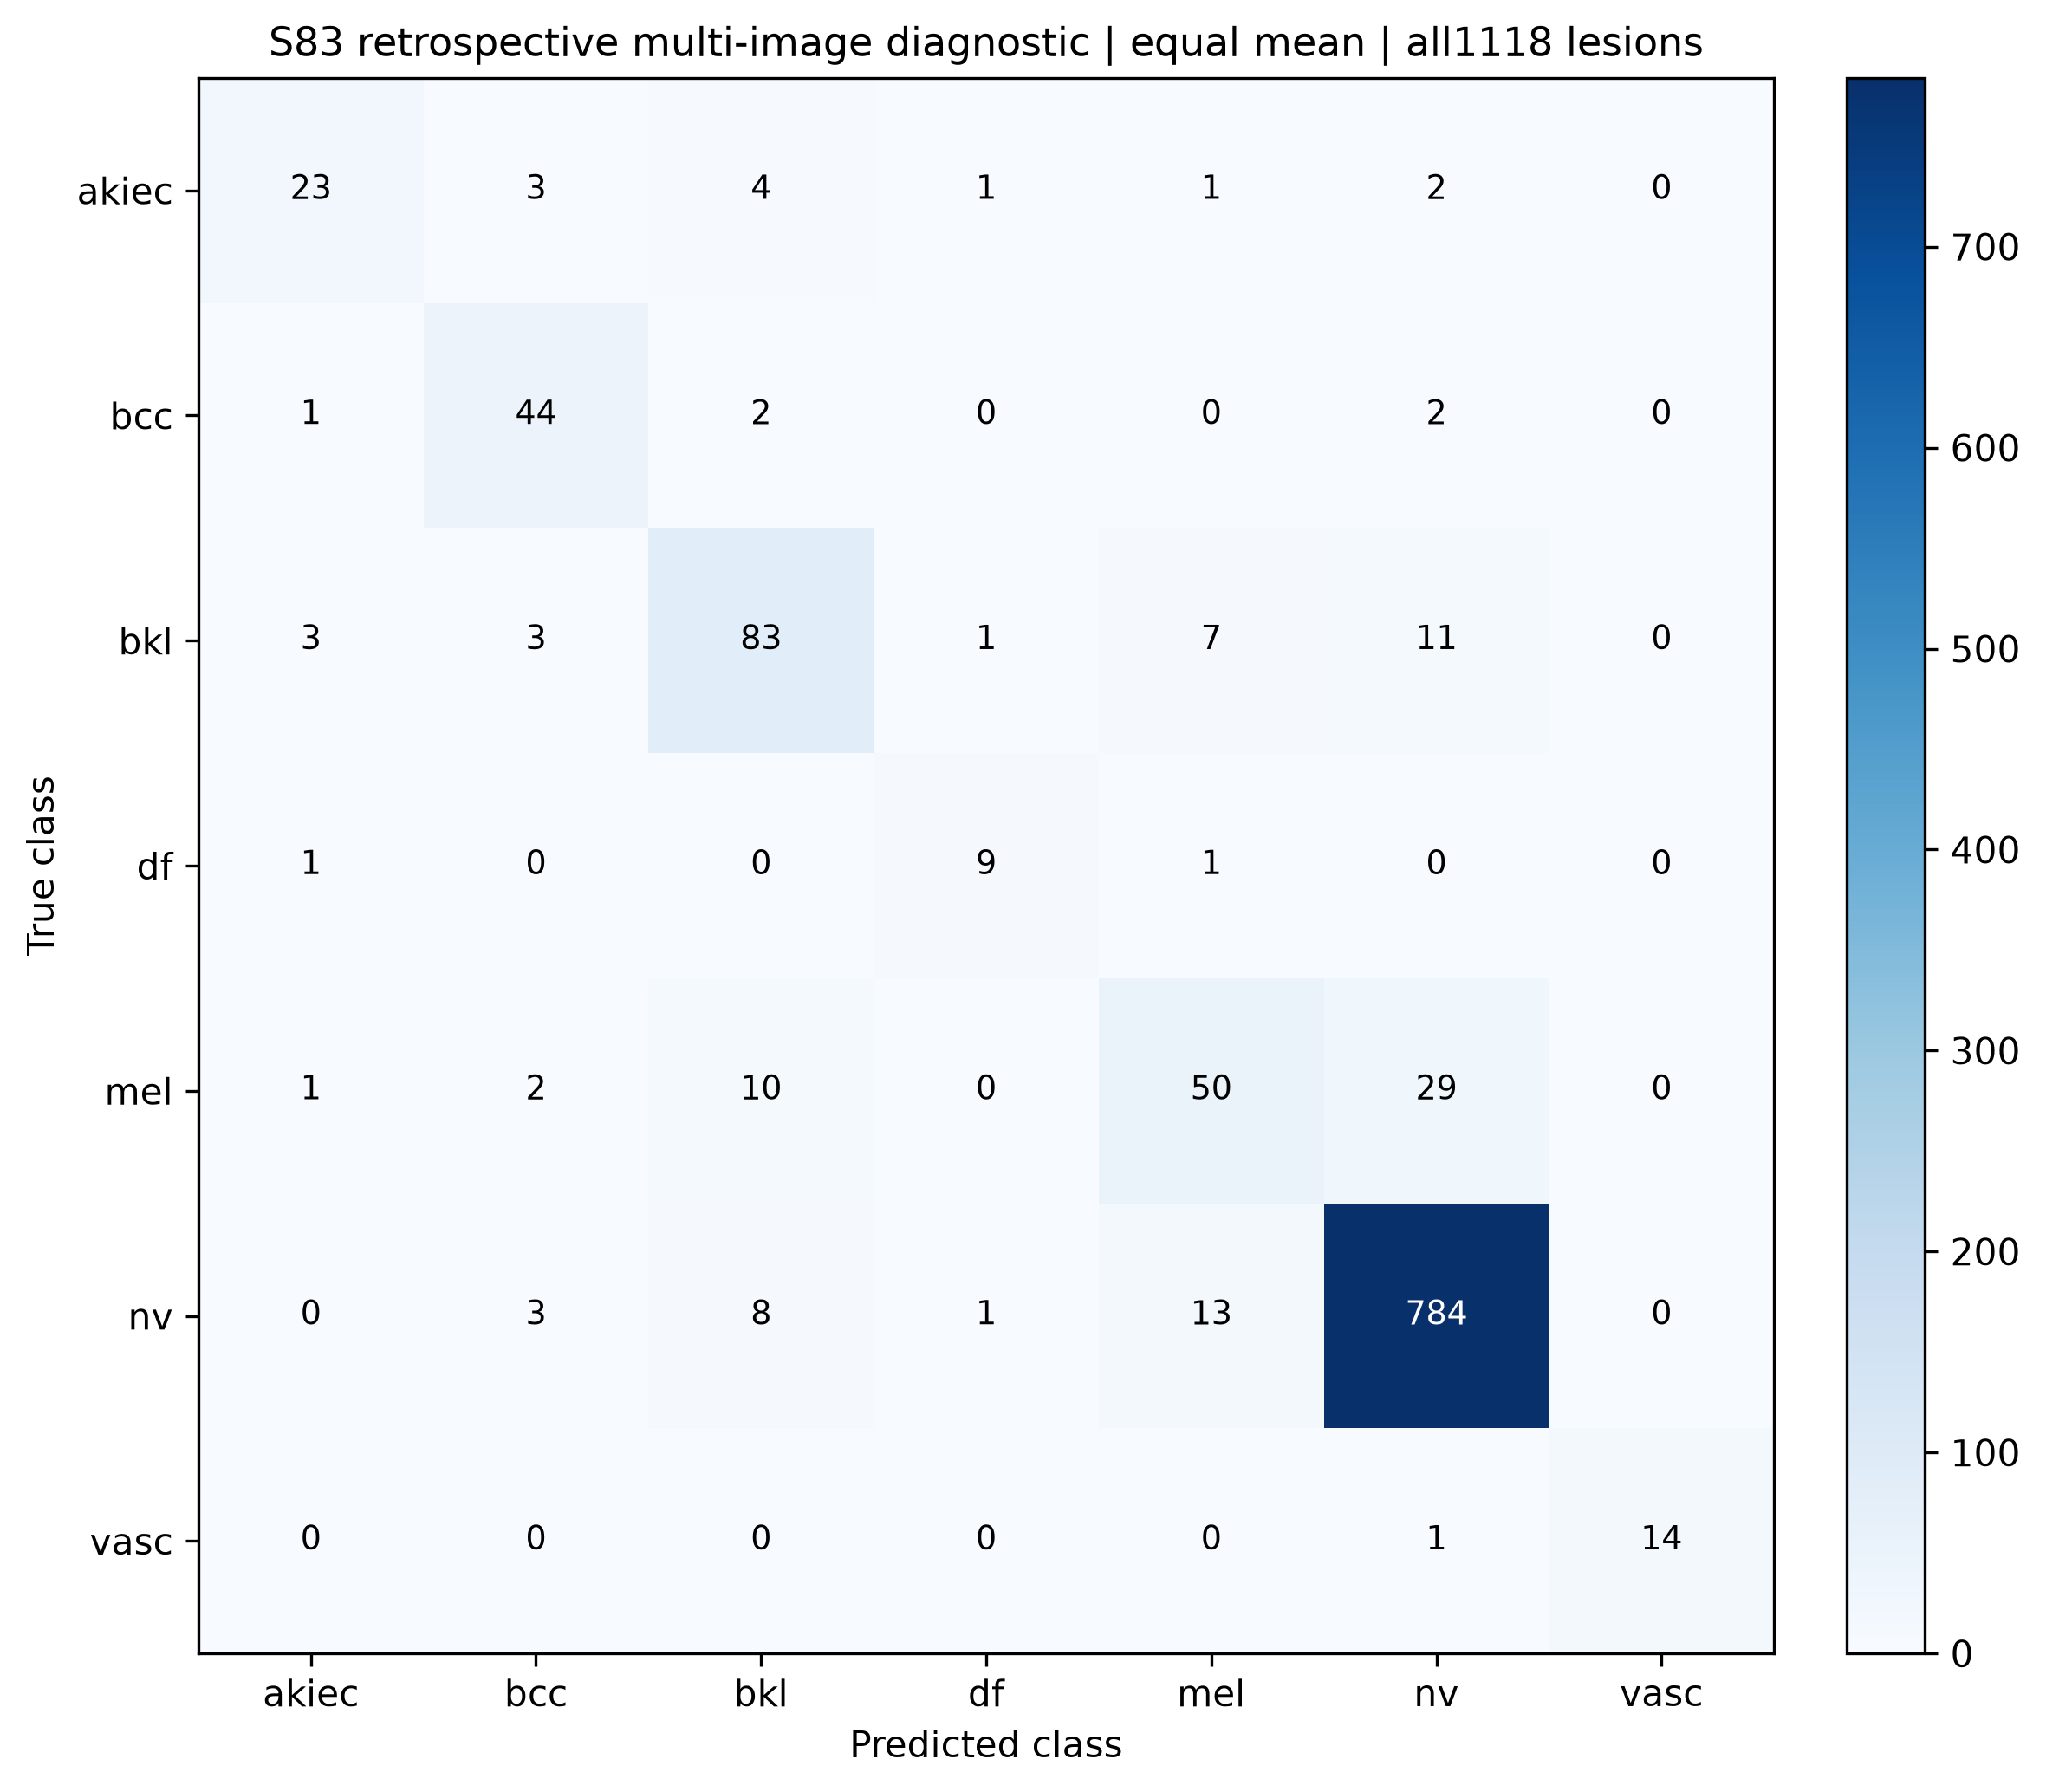

Source data for this figure (header and first rows):
true_class, akiec, bcc, bkl, df, mel, nv, vasc
akiec, 23, 3, 4, 1, 1, 2, 0
bcc, 1, 44, 2, 0, 0, 2, 0
bkl, 3, 3, 83, 1, 7, 11, 0
df, 1, 0, 0, 9, 1, 0, 0
mel, 1, 2, 10, 0, 50, 29, 0
nv, 0, 3, 8, 1, 13, 784, 0
vasc, 0, 0, 0, 0, 0, 1, 14
